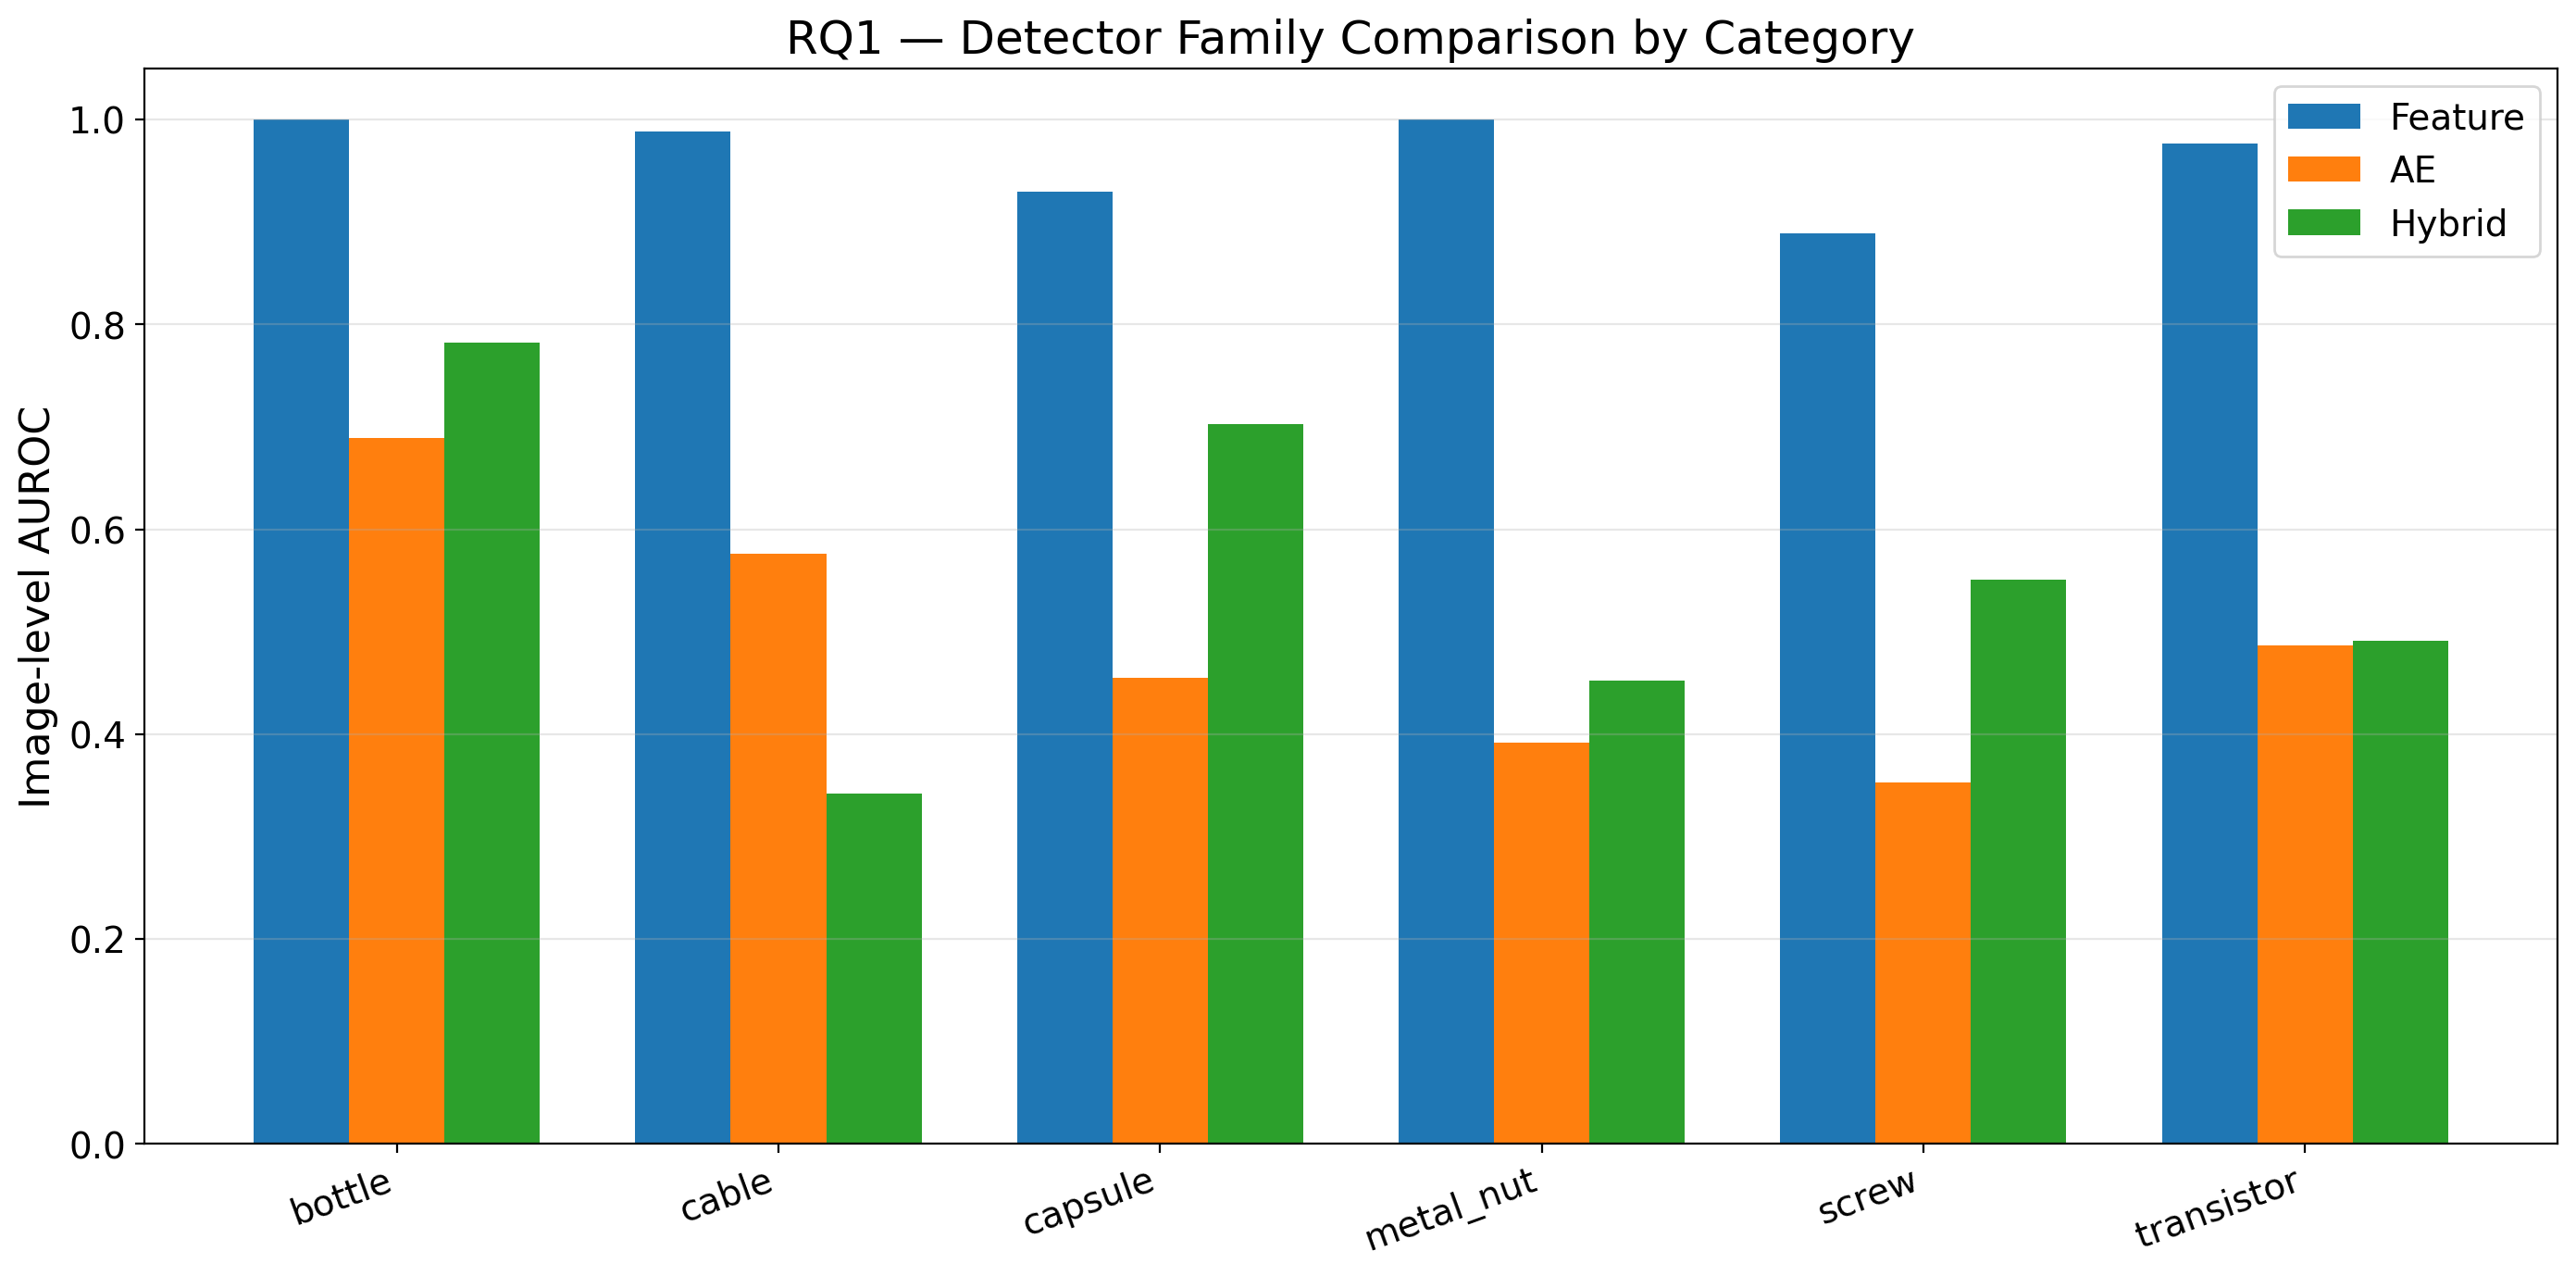

Data behind this chart, as committed beside it:
category, feature_img_auroc, ae_img_auroc, hybrid_img_auroc, best_detector
bottle, 1.0, 0.689, 0.783, Feature
cable, 0.988, 0.576, 0.342, Feature
capsule, 0.93, 0.455, 0.702, Feature
metal_nut, 1.0, 0.392, 0.453, Feature
screw, 0.889, 0.353, 0.55, Feature
transistor, 0.976, 0.487, 0.491, Feature
